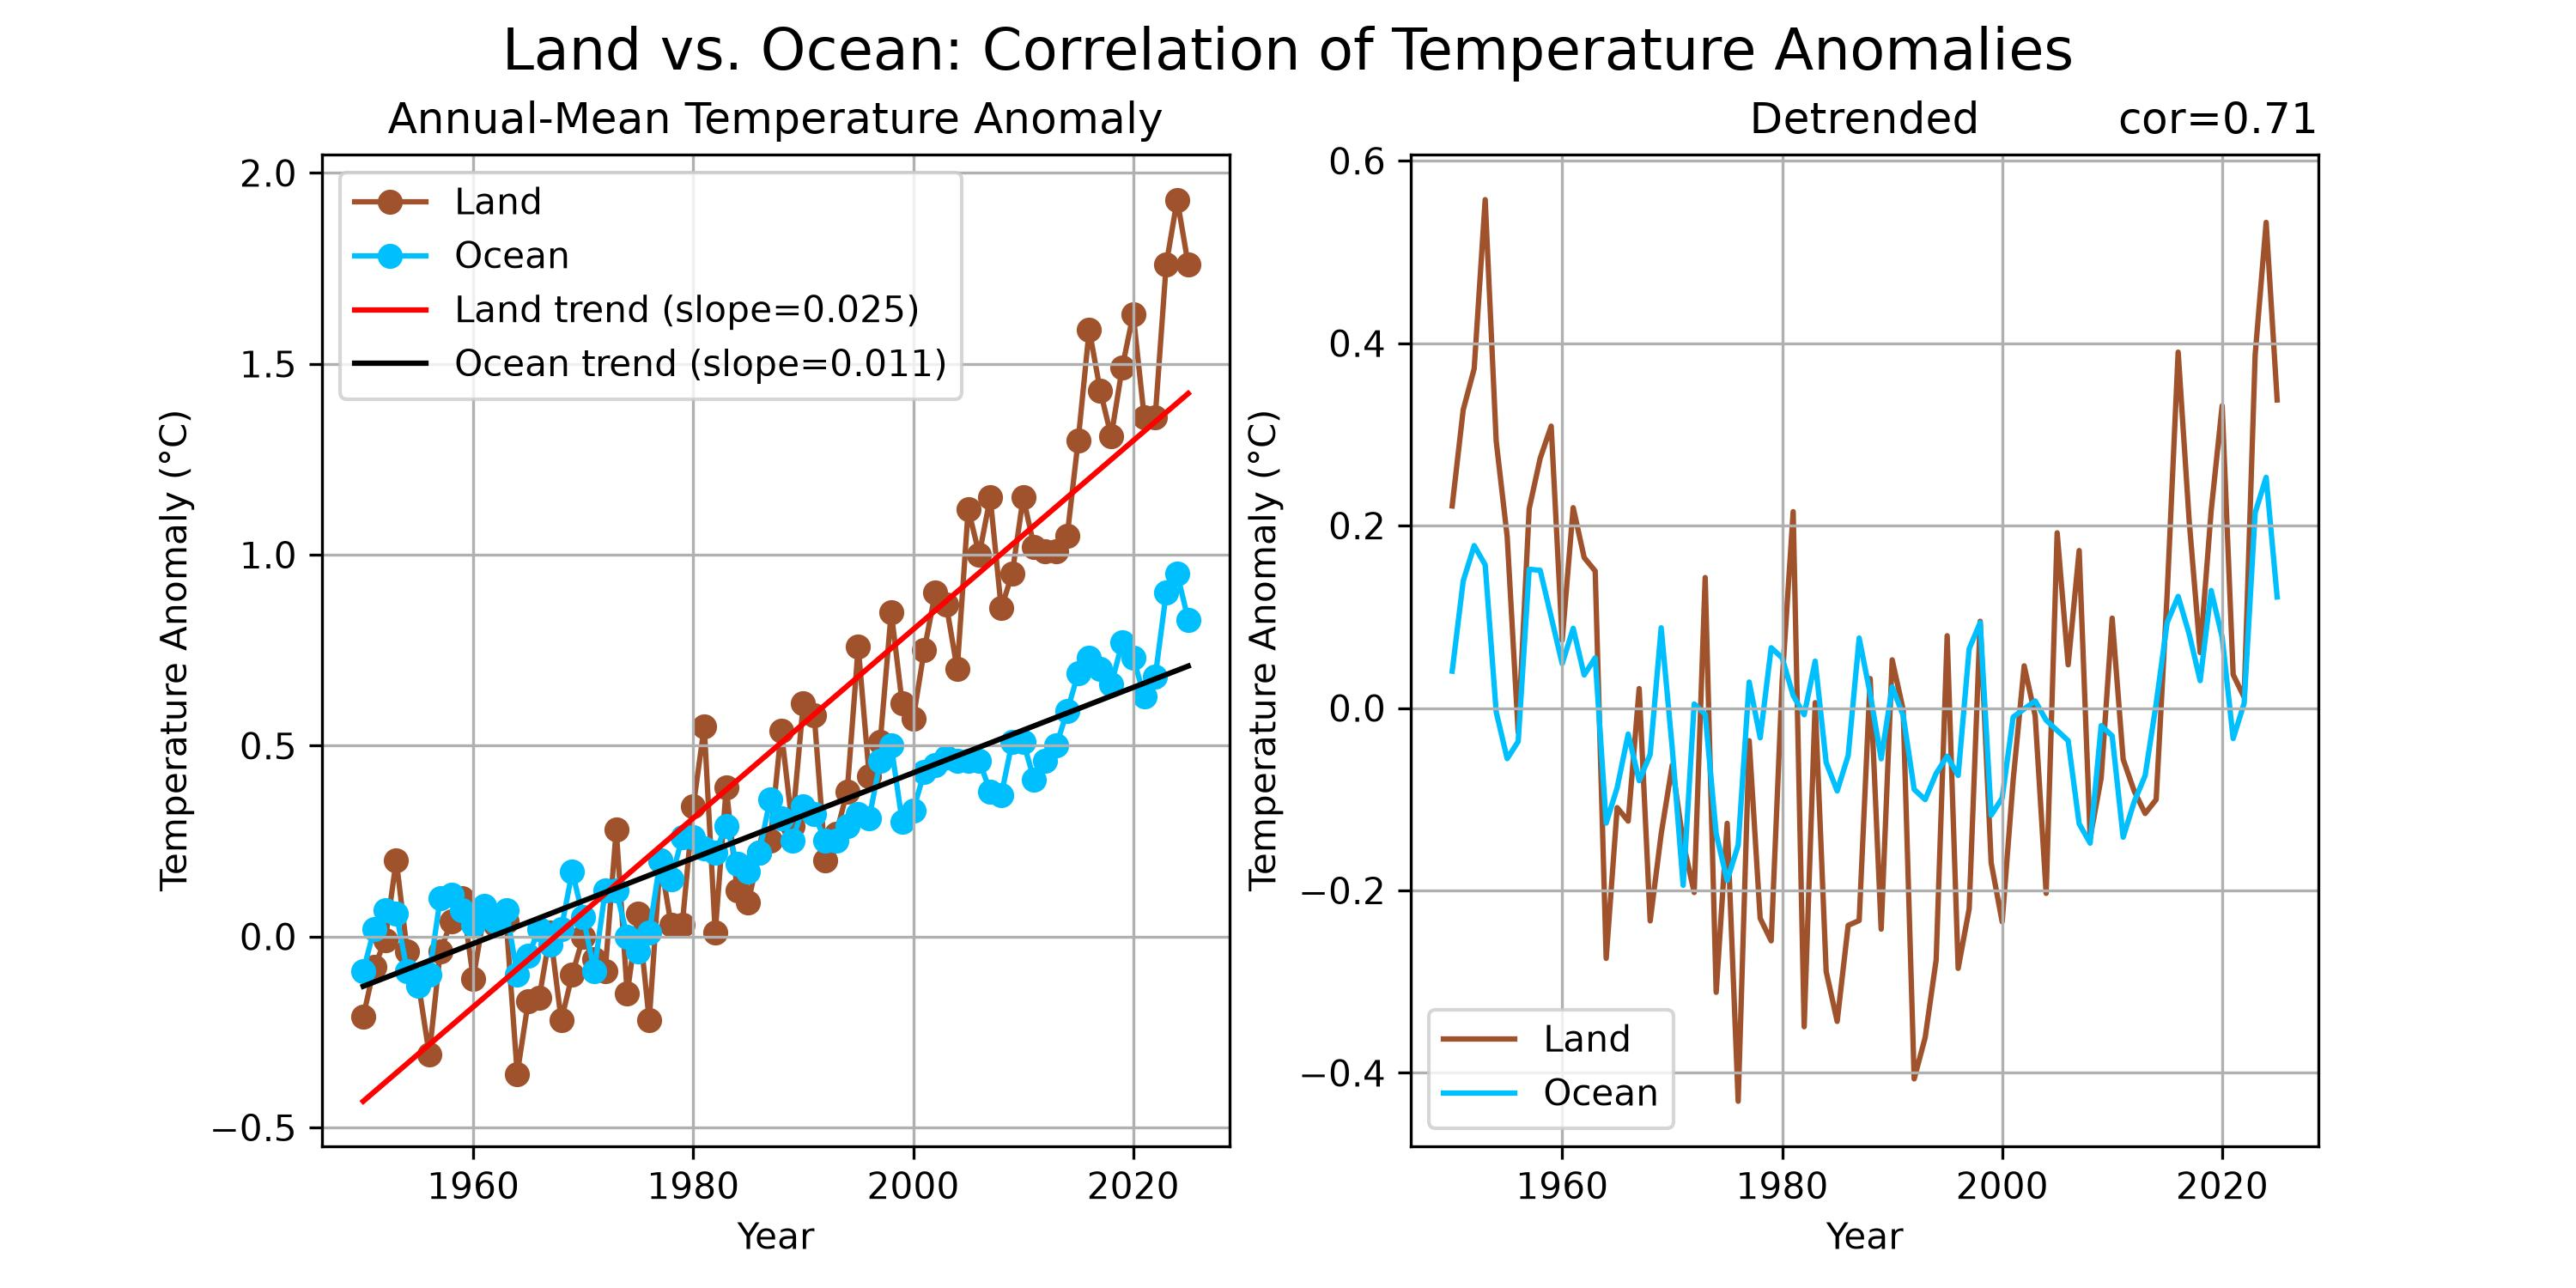

Reproduce this figure in Python.
# ==========================================================
# Climate Data Trend Analysis and Detrending
#
# This script demonstrates how to:
# 1. Read climate temperature anomaly datasets
# 2. Calculate linear trends using regression
# 3. Remove long-term trends from the data
# 4. Compare detrended land and ocean variability
# 5. Calculate correlation after detrending
#
# Student Exercise:
# - Change start_year and end_year to analyze
#   different climate periods.
# - Compare how the land-ocean correlation changes
#   between different time ranges.
# - Test periods such as:
#     1950-2025
#     1980-2025
#     2000-2025
#
# Detrending is commonly used in climate analysis
# to isolate short-term variability by removing
# long-term warming trends.
# ==========================================================

import pandas as pd
import matplotlib.pyplot as plt
from scipy.stats import linregress
from pathlib import Path
import sys

# ----------------------------------------------------------
# Function to calculate a linear trend and detrended data
# ----------------------------------------------------------

def cal_regression(years, data):
   """
   Calculate a linear trend and remove it from the data.

   Parameters
   ----------
   years : array-like
      Year values.
   data : pandas Series
      Temperature anomaly data.

   Returns
   -------
   dtrd_data : pandas Series
      Detrended anomaly data.
   trend : array
      Linear trend line.
   slope : float
      Linear trend slope per year.
   """

   # Calculate linear regression
   result = linregress(years, data)

   # Extract slope and intercept
   slope = result.slope
   intercept = result.intercept

   # Calculate the linear trend line
   trend = slope * years + intercept

   # Remove the linear trend from the original data
   dtrd_data = data - trend

   return dtrd_data, trend, slope

# ----------------------------------------------------------
# Example dataset:
# Annual temperature anomaly values
# ----------------------------------------------------------


# File paths for both datasets. Add data name for each path.
# Get the directory where this script is located
script_dir = Path(__file__).resolve().parent

# If the script is inside the "solution" folder,
# move up one additional directory level
if script_dir.name == "solution":
    repo_dir = script_dir.parents[2]
else:
    repo_dir = script_dir.parents[1]

# Create the path to the data directory
# using an absolute path based on the repository location
data_dir = repo_dir / "data"
data_dir2 = repo_dir / "data_raw"

ocean_file_path = data_dir / 'NOAA.1850-2025.OCN.csv'
land_file_path = data_dir2 / 'NOAA.1850-2025.LND.csv'

# Read the CSV files, assuming data starts from the 5th row
tland_data = pd.read_csv(land_file_path, comment="#",index_col='Year')
tocean_data = pd.read_csv(ocean_file_path, comment="#",index_col='Year')

# Step 1: Select the analysis period
# Students can change these two values to test how the
# land-ocean correlation changes for different time periods.
# For example, try 1950-2025, 1980-2025, or 2000-2025.

start_year = 1950
end_year = 2025

ocean_data = tocean_data['Anomaly'].loc[start_year:end_year]
land_data = tland_data['Departure from Average'].loc[start_year:end_year]

years = land_data.index.values

# *** Update cal_regression subroutine to obtain accurate trends, slop, and detrended data
dtrd_land_data, trend_land, slope_land = cal_regression(years,land_data)
dtrd_ocn_data, trend_ocn, slope_ocn = cal_regression(years,ocean_data)

# Create the plot
plt.figure(figsize=(10, 5))

# Choose colors for land and ocean data
land_color = 'sienna'
ocean_color = 'deepskyblue'

plt.subplot(1, 2, 1)
figtitle = 'Annual-Mean Temperature Anomaly'
funcline = True
plt.plot(years, land_data, marker='o', linestyle='-', color=land_color, label='Land',zorder=1)
plt.plot(years, ocean_data, marker='o', linestyle='-', color=ocean_color, label='Ocean',zorder=1)
lineinfo = f'Land trend (slope={slope_land:0.3f})'
plt.plot(years, trend_land, label=lineinfo, color='red')
lineinfo = f'Ocean trend (slope={slope_ocn:0.3f})'
plt.plot(years, trend_ocn, label=lineinfo, color='black')

# Adding title and labels
plt.title(figtitle)
plt.ylabel('Temperature Anomaly (°C)')
plt.xlabel('Year')
plt.grid(True)
plt.legend()


plt.subplot(1, 2, 2)
figtitle = 'Detrended'
funcline = True
plt.plot(years, dtrd_land_data, linestyle='-', color=land_color, label='Land',zorder=1)
plt.plot(years, dtrd_ocn_data,  linestyle='-', color=ocean_color, label='Ocean',zorder=1)

# Calculate the correlation
correlation = dtrd_land_data.corr(dtrd_ocn_data)
plt.title(f'cor={correlation:0.2f}', loc='right')

# Adding title and labels
plt.title(figtitle)
plt.ylabel('Temperature Anomaly (°C)')
plt.xlabel('Year')
plt.grid(True)
plt.legend()

# Add the main title to the figure
fig_title = 'Land vs. Ocean: Correlation of Temperature Anomalies'
plt.suptitle(fig_title, fontsize=16)

# Adjust the spacing between the plots
plt.subplots_adjust(hspace=0.5)  # Increase this value to add more space vertically

# Save the plot as a JPEG file
output_path = Path(__file__).with_suffix('.jpg')
plt.savefig(output_path, dpi=300)

# Display the plot
plt.show()
